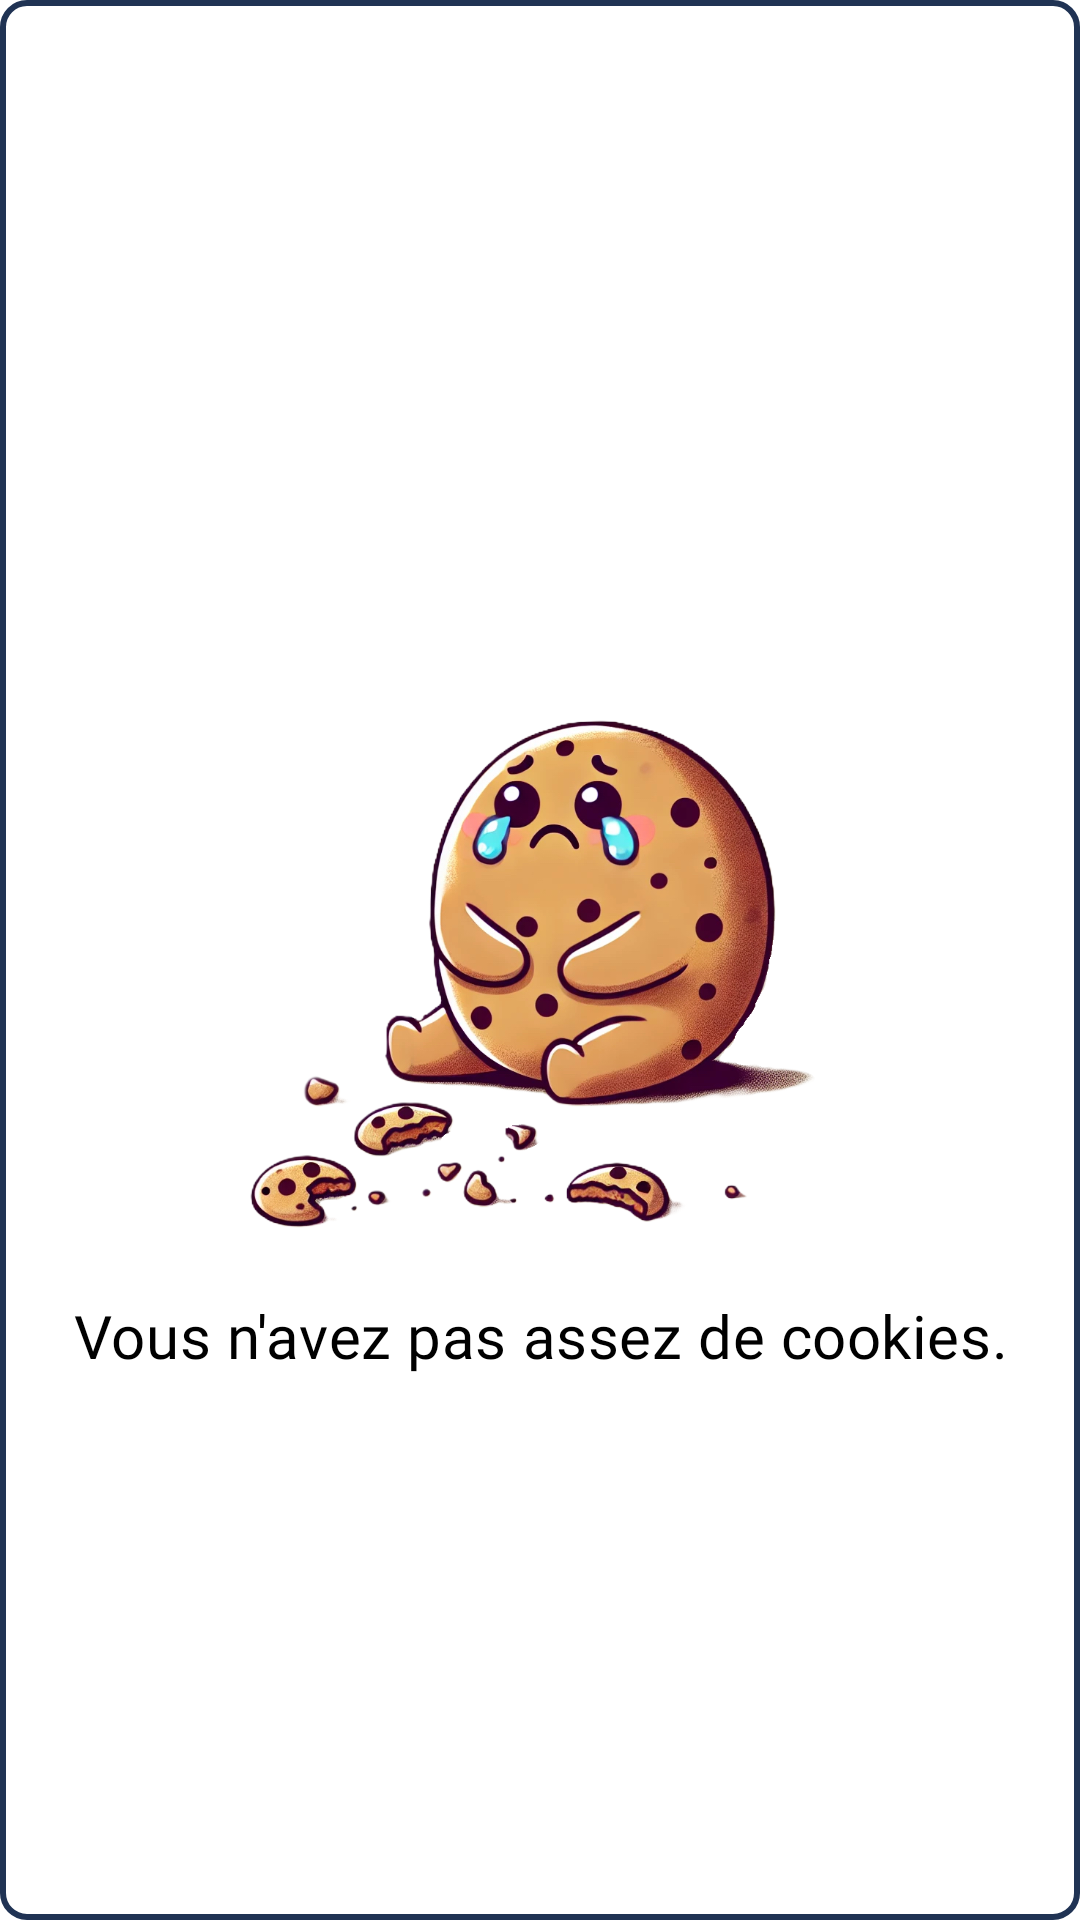

Layout XML and referenced resources for this Android screen:
<!-- AndroidManifest.xml: application theme Theme.AndroidLogin.Light -->
<!-- res/layout/dialog_not_enough_cookies.xml -->
<?xml version="1.0" encoding="utf-8"?>
<LinearLayout xmlns:android="http://schemas.android.com/apk/res/android"
    android:id="@+id/dialog_root"
    android:layout_width="wrap_content"
    android:layout_height="wrap_content"
    android:orientation="vertical"
    android:padding="24dp"
    android:background="?attr/chatBackground"
    android:gravity="center">

    <ImageButton
        android:id="@+id/buttonDismiss"
        android:layout_width="48dp"
        android:layout_height="48dp"
        android:layout_gravity="end"
        android:background="?android:attr/selectableItemBackgroundBorderless"
        android:contentDescription="Close settings"
        android:padding="8dp"
        android:scaleType="fitCenter"
        android:src="@drawable/ic_close" />

    
    <ImageView
        android:id="@+id/imageViewWarning"
        android:layout_width="250dp"
        android:layout_height="250dp"
        android:layout_marginTop="-40dp"
        android:src="@drawable/nocookies"
        android:layout_marginBottom="16dp" />

    
    <TextView
        android:id="@+id/textViewWarningMessage"
        android:layout_width="wrap_content"
        android:layout_height="wrap_content"
        android:fontFamily="@font/quicksand_bold"
        android:text="@string/not_enough_cookies"
        android:textSize="20dp"
        android:textAppearance="?attr/textAppearanceSubtitle1"
        android:textColor="?attr/defaultTextColor"
        android:gravity="center"
        android:layout_marginBottom="24dp" />
</LinearLayout>
<!-- resources referenced by this layout -->
<resources>
  <string name="not_enough_cookies">Vous n\'avez pas assez de cookies.</string>
  <!-- drawable rectangle_border (drawable) -->
  <shape xmlns:android="http://schemas.android.com/apk/res/android">
      
      <solid android:color="@android:color/white"/> 
  
      
      <stroke
          android:width="2dp"
          android:color="@color/navyBlue" /> 
  
      
      <padding
          android:left="4dp"
          android:top="4dp"
          android:right="4dp"
          android:bottom="4dp" />
  
      
      <corners android:radius="8dp" />
  </shape>
  <!-- drawable history_border (drawable) -->
  <shape xmlns:android="http://schemas.android.com/apk/res/android">
      
      <solid android:color="#CCFFFFFF"/> 
  
      
      <padding
          android:left="4dp"
          android:top="4dp"
          android:right="4dp"
          android:bottom="4dp" />
  
      
      <corners android:radius="8dp" />
  </shape>
  <!-- drawable frame_background (drawable) -->
  <?xml version="1.0" encoding="utf-8"?>
  <shape xmlns:android="http://schemas.android.com/apk/res/android"
      android:shape="rectangle">
  
      
      <solid android:color="@android:color/transparent" />
  
      
      <stroke
          android:width="4dp"
          android:color="@color/black" /> 
  
      
      <corners android:radius="16dp" />
  
      
      <padding
          android:left="8dp"
          android:top="8dp"
          android:right="8dp"
          android:bottom="8dp" />
  
  </shape>
  <color name="white">#FFFFFFFF</color>
  <color name="brown">#A8846A</color>
  <color name="navyBlue">#203354</color>
  <color name="pink">#FF9783</color>
  <color name="black">#FF000000</color>
  <!-- drawable rounded_logout_button (drawable) -->
  <?xml version="1.0" encoding="utf-8"?>
  <shape xmlns:android="http://schemas.android.com/apk/res/android"
      android:shape="rectangle">
  
      <corners android:radius="150dp" />
      <solid android:color="#FF6961" />
      <stroke
          android:width="2dp"
          android:color="#FF6961" />
  </shape>
  <!-- drawable rounded_orange_button (drawable) -->
  <?xml version="1.0" encoding="utf-8"?>
  <shape xmlns:android="http://schemas.android.com/apk/res/android"
      android:shape="rectangle">
  
      <corners android:radius="150dp" />
      <solid android:color="@color/orange" />
      <stroke
          android:width="2dp"
          android:color="@color/orange" />
  </shape>
  <!-- drawable rounded_blue_button (drawable) -->
  <?xml version="1.0" encoding="utf-8"?>
  <shape xmlns:android="http://schemas.android.com/apk/res/android"
      android:shape="rectangle">
  
      <corners android:radius="150dp" />
      <solid android:color="@color/blue" />
      <stroke
          android:width="2dp"
          android:color="@color/blue" />
  </shape>
  <!-- drawable spinner_background_with_arrow (drawable) -->
  <layer-list xmlns:android="http://schemas.android.com/apk/res/android">
  
      
      <item>
          <shape android:shape="rectangle">
              <solid android:color="@android:color/transparent"/>
              <corners android:radius="24dp"/>
              <stroke
                  android:width="3dp"
                  android:color="@color/pink"/>
          </shape>
      </item>
  
      
      <item
          android:drawable="@drawable/ic_arrow_down"
          android:gravity="end|center_vertical"
          android:right="10dp"/> 
  
  </layer-list>
  <color name="teal_700">#FF018786</color>
  <color name="orange">#F7B380</color>
  <color name="blue">#0EBCD1</color>
  <!-- drawable ic_arrow_down (drawable) -->
  <?xml version="1.0" encoding="utf-8"?>
  <vector xmlns:android="http://schemas.android.com/apk/res/android"
      android:width="50dp"
      android:height="50dp"
      android:viewportWidth="24"
      android:viewportHeight="24">
      <path
          android:fillColor="@color/pink"
          android:pathData="M7,10l5,5 5,-5H7z" />
  </vector>
</resources>
